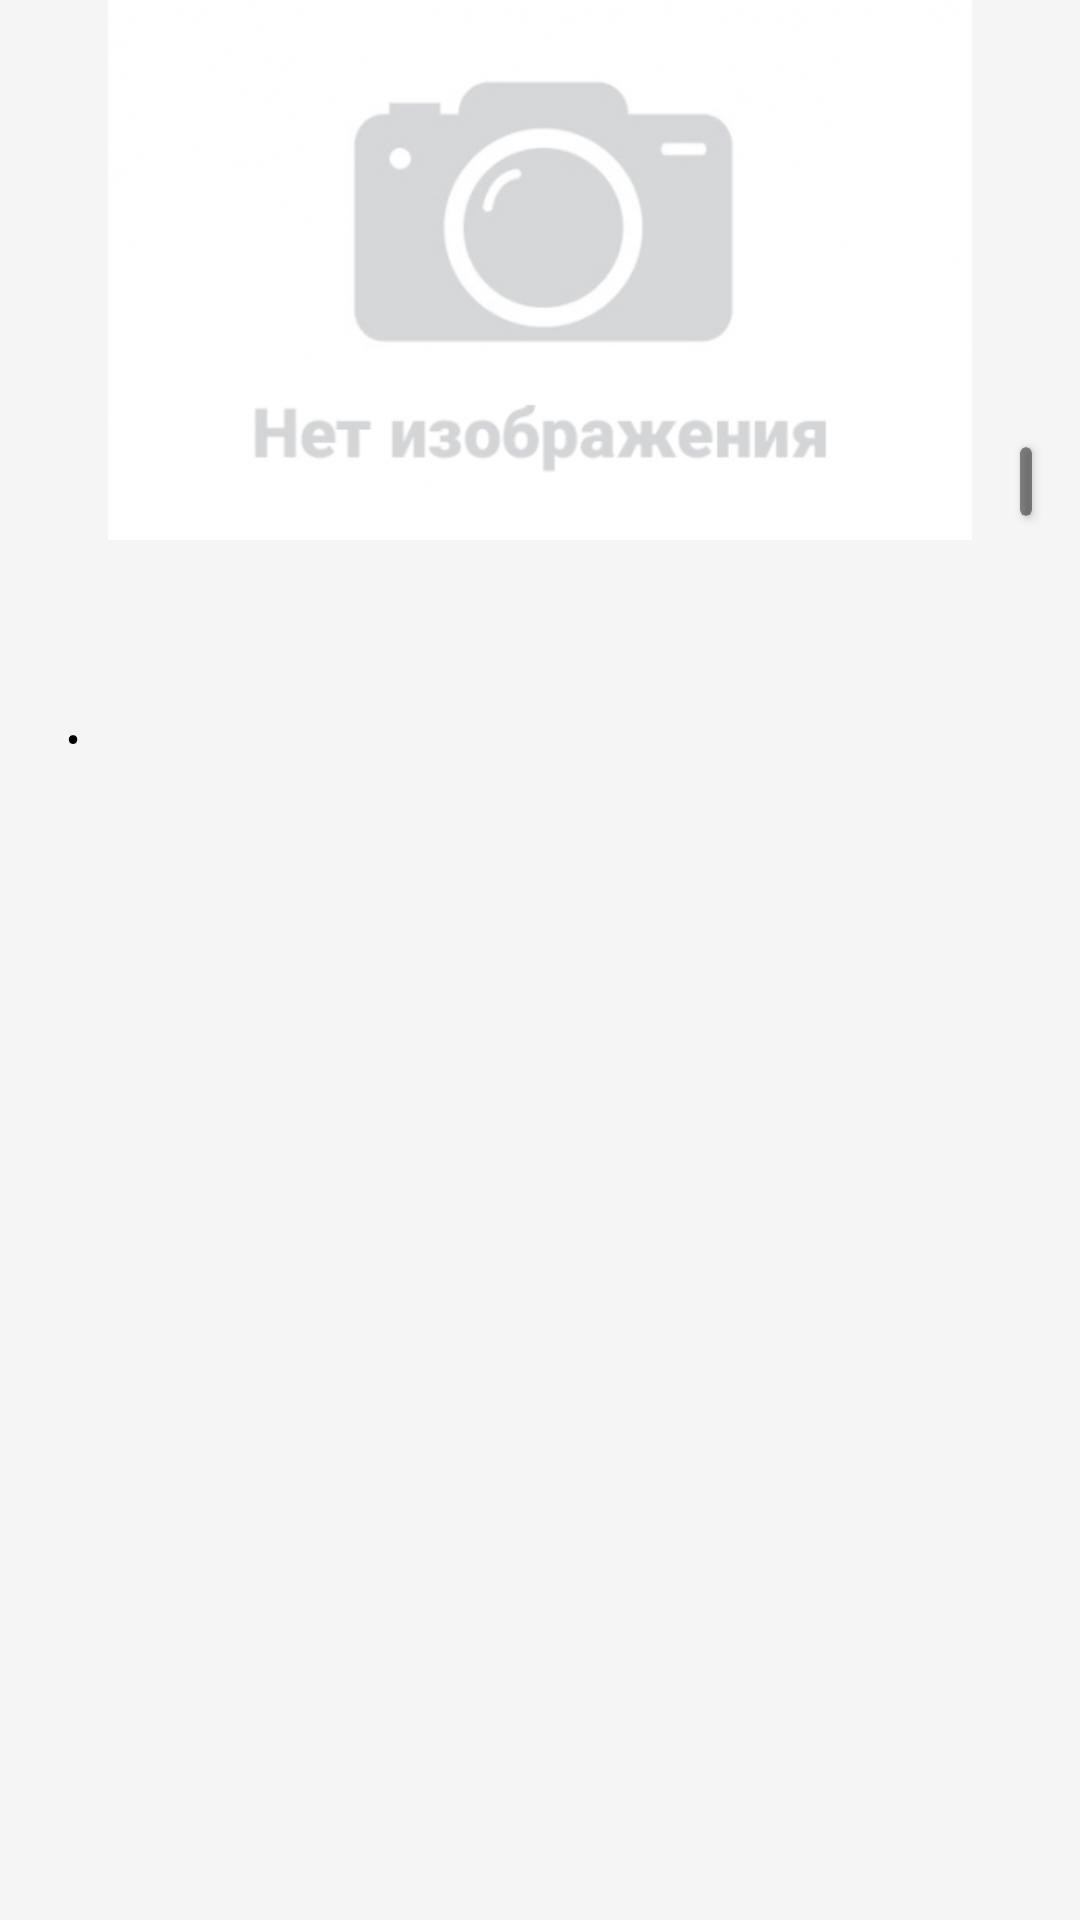

The Android layout XML behind this screen, and the referenced resources:
<!-- AndroidManifest.xml: application theme AppTheme -->
<!-- res/layout/activity_current_offer.xml -->
<?xml version="1.0" encoding="utf-8"?>
<layout xmlns:android="http://schemas.android.com/apk/res/android"
        xmlns:app="http://schemas.android.com/apk/res-auto">
    <androidx.constraintlayout.widget.ConstraintLayout
            android:layout_width="match_parent"
            android:layout_height="match_parent"
            android:background="@color/flatOfferCardBackgroundColor"
            android:paddingBottom="8dp">

        <androidx.viewpager.widget.ViewPager
                android:id="@+id/vpPhotos"
                app:layout_constraintTop_toTopOf="parent"
                app:layout_constraintStart_toStartOf="parent"
                app:layout_constraintEnd_toEndOf="parent"
                android:layout_width="match_parent"
                android:layout_height="180dp"/>

        <ImageView
                android:id="@+id/ivNoPhoto"
                app:layout_constraintTop_toTopOf="parent"
                app:layout_constraintStart_toStartOf="parent"
                app:layout_constraintEnd_toEndOf="parent"
                android:layout_width="match_parent"
                android:src="@drawable/no_photo"
                android:scaleType="centerInside"
                android:contentDescription="@null"
                android:layout_height="180dp"/>

        <androidx.cardview.widget.CardView
                android:id="@+id/cvPhotoNumberHolder"
                app:cardCornerRadius="2dp"
                app:layout_constraintBottom_toBottomOf="@+id/vpPhotos"
                app:layout_constraintEnd_toEndOf="@+id/vpPhotos"
                android:layout_marginEnd="16dp"
                android:layout_marginBottom="8dp"
                app:cardBackgroundColor="@color/shadowColor"
                android:layout_width="wrap_content"
                android:layout_height="wrap_content">

            <TextView
                    android:id="@+id/tvPhotoNumber"
                    app:layout_constraintBottom_toBottomOf="@+id/vpPhotos"
                    app:layout_constraintEnd_toEndOf="@+id/vpPhotos"
                    android:layout_width="wrap_content"
                    android:layout_height="wrap_content"
                    android:layout_margin="2dp"
                    android:textColor="@color/whiteTextColor"/>

        </androidx.cardview.widget.CardView>


        <TextView
                android:id="@+id/tvPrice"
                android:layout_width="wrap_content"
                android:layout_height="wrap_content"
                app:layout_constraintStart_toStartOf="parent"
                app:layout_constraintTop_toBottomOf="@+id/vpPhotos"
                android:textSize="16sp"
                android:textStyle="bold"
                android:layout_marginStart="16dp"
                android:layout_marginTop="16dp"
        />

        <TextView
                android:id="@+id/tvAddress"
                android:layout_width="wrap_content"
                android:layout_height="wrap_content"
                app:layout_constraintStart_toStartOf="parent"
                app:layout_constraintTop_toBottomOf="@+id/tvPrice"
                android:textSize="14sp"
                android:layout_marginStart="16dp"
        />

        <TextView
                android:id="@+id/tvArea"
                android:layout_width="wrap_content"
                android:layout_height="wrap_content"
                app:layout_constraintStart_toStartOf="parent"
                app:layout_constraintTop_toBottomOf="@+id/tvAddress"
                android:textSize="14sp"
                android:layout_marginStart="16dp"
        />

        <TextView
                android:id="@+id/tvDivider"
                android:layout_width="wrap_content"
                android:layout_height="wrap_content"
                app:layout_constraintStart_toEndOf="@+id/tvArea"
                app:layout_constraintTop_toBottomOf="@+id/tvAddress"
                android:textSize="14sp"
                android:layout_marginStart="6dp"
                android:text="@string/divider"
        />

        <TextView
                android:id="@+id/tvFloor"
                android:layout_width="wrap_content"
                android:layout_height="wrap_content"
                app:layout_constraintStart_toEndOf="@+id/tvDivider"
                app:layout_constraintTop_toBottomOf="@+id/tvAddress"
                android:textSize="14sp"
                android:layout_marginStart="6dp"
        />

    </androidx.constraintlayout.widget.ConstraintLayout>
</layout>
<!-- resources referenced by this layout -->
<resources>
  <color name="flatOfferCardBackgroundColor">#F5F5F5</color>
  <color name="shadowColor">#77000000</color>
  <color name="whiteTextColor">#FAFAFA</color>
  <!-- drawable no_photo: jpg bitmap (drawable, 77405 bytes) -->
  <string name="divider" translatable="false">•</string>
  <style name="AppTheme" parent="Theme.AppCompat.Light.DarkActionBar">
          
          <item name="colorPrimary">@color/colorPrimary</item>
          <item name="colorPrimaryDark">@color/colorPrimaryDark</item>
          <item name="colorAccent">@color/colorAccent</item>
          <item name="android:textColor">@android:color/primary_text_light</item>
      </style>
  <color name="colorPrimary">#008577</color>
  <color name="colorPrimaryDark">#00574B</color>
  <color name="colorAccent">#D81B60</color>
</resources>
